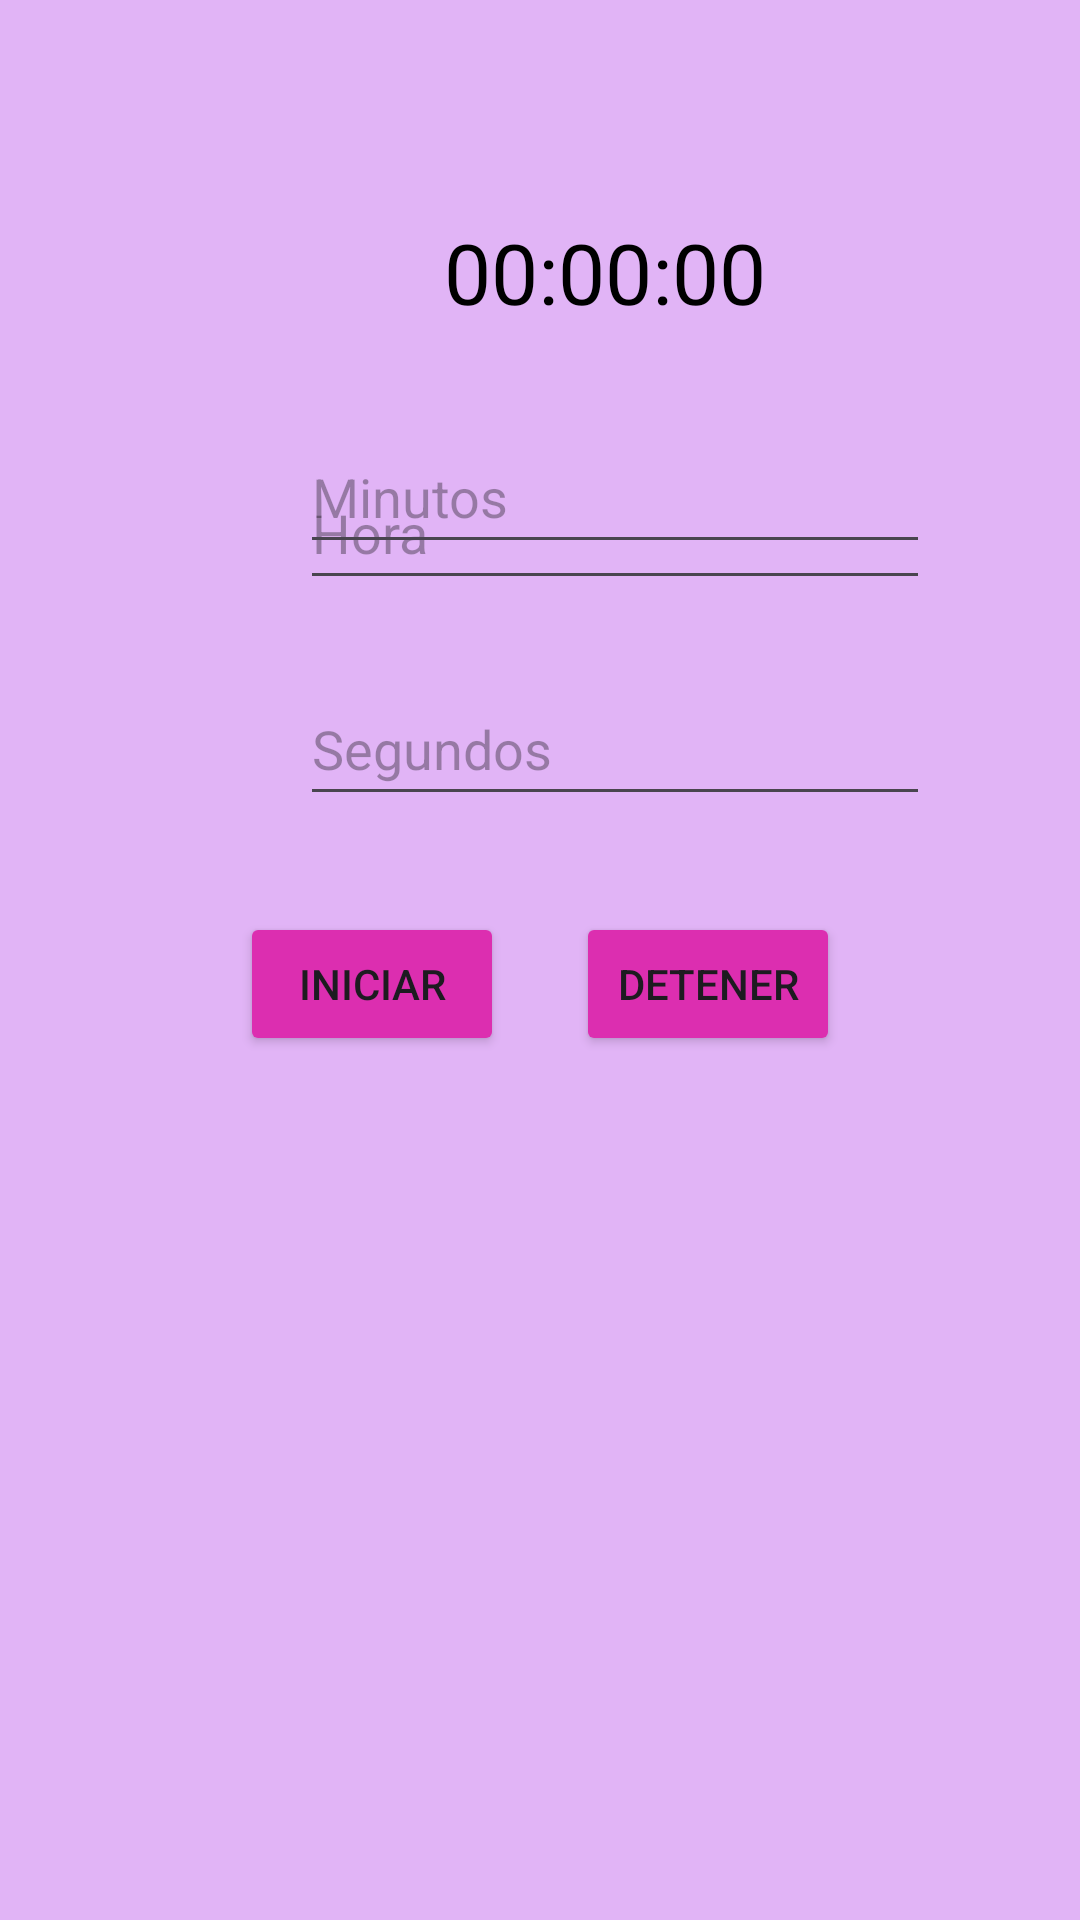

Android layout source for this screen:
<!-- AndroidManifest.xml: application theme Theme.Cronometro1 -->
<!-- res/layout/activity_temporizador.xml -->
<?xml version="1.0" encoding="utf-8"?>
<androidx.constraintlayout.widget.ConstraintLayout xmlns:android="http://schemas.android.com/apk/res/android"
    xmlns:app="http://schemas.android.com/apk/res-auto"
    xmlns:tools="http://schemas.android.com/tools"
    android:layout_width="match_parent"
    android:layout_height="match_parent"
    android:background="#4D9B19E1"
    tools:context=".Temporizador">

    <EditText
        android:id="@+id/texthora"
        android:layout_width="wrap_content"
        android:layout_height="48dp"
        android:layout_marginStart="100dp"
        android:layout_marginTop="152dp"
        android:ems="10"
        android:hint="Hora"
        android:inputType="text"
        android:textColor="@color/black"
        app:layout_constraintStart_toStartOf="parent"
        app:layout_constraintTop_toTopOf="parent" />

    <EditText
        android:id="@+id/textMinuto"
        android:layout_width="wrap_content"
        android:layout_height="48dp"
        android:layout_marginStart="100dp"
        android:layout_marginBottom="452dp"
        android:ems="10"
        android:hint="Minutos"
        android:inputType="text"
        android:textColor="@color/black"
        app:layout_constraintBottom_toBottomOf="parent"
        app:layout_constraintStart_toStartOf="parent" />

    <EditText
        android:id="@+id/textSegundo"
        android:layout_width="wrap_content"
        android:layout_height="48dp"
        android:layout_marginStart="100dp"
        android:layout_marginBottom="368dp"
        android:ems="10"
        android:hint="Segundos"
        android:inputType="text"
        android:textColor="@color/black"
        app:layout_constraintBottom_toBottomOf="parent"
        app:layout_constraintStart_toStartOf="parent" />

    <Button
        android:id="@+id/button"
        android:layout_width="wrap_content"
        android:layout_height="wrap_content"
        android:layout_marginStart="80dp"
        android:layout_marginBottom="288dp"
        android:backgroundTint="#DC2EB0"
        android:onClick="startTimer"
        android:text="Iniciar"
        app:layout_constraintBottom_toBottomOf="parent"
        app:layout_constraintStart_toStartOf="parent" />

    <Button
        android:id="@+id/btndetener"
        android:layout_width="wrap_content"
        android:layout_height="wrap_content"
        android:layout_marginEnd="80dp"
        android:layout_marginBottom="288dp"
        android:backgroundTint="#DC2EB0"
        android:text="Detener"
        app:layout_constraintBottom_toBottomOf="parent"
        app:layout_constraintEnd_toEndOf="parent" />

    <TextView
        android:id="@+id/tvtiempo"
        android:layout_width="wrap_content"
        android:layout_height="wrap_content"
        android:layout_marginStart="148dp"
        android:layout_marginTop="72dp"
        android:text="00:00:00"
        android:textColor="@color/black"
        android:textSize="28dp"
        app:layout_constraintStart_toStartOf="parent"
        app:layout_constraintTop_toTopOf="parent" />
</androidx.constraintlayout.widget.ConstraintLayout>
<!-- resources referenced by this layout -->
<resources>
  <style name="Theme.Cronometro1" parent="Base.Theme.Cronometro1" />
  <style name="Base.Theme.Cronometro1" parent="Theme.Material3.DayNight.NoActionBar">
          
          
      </style>
  <!-- not gathered from this repository: default colours our renderer supplied (Android Studio template values) -->
  <color name="black">#FF000000</color>
</resources>
